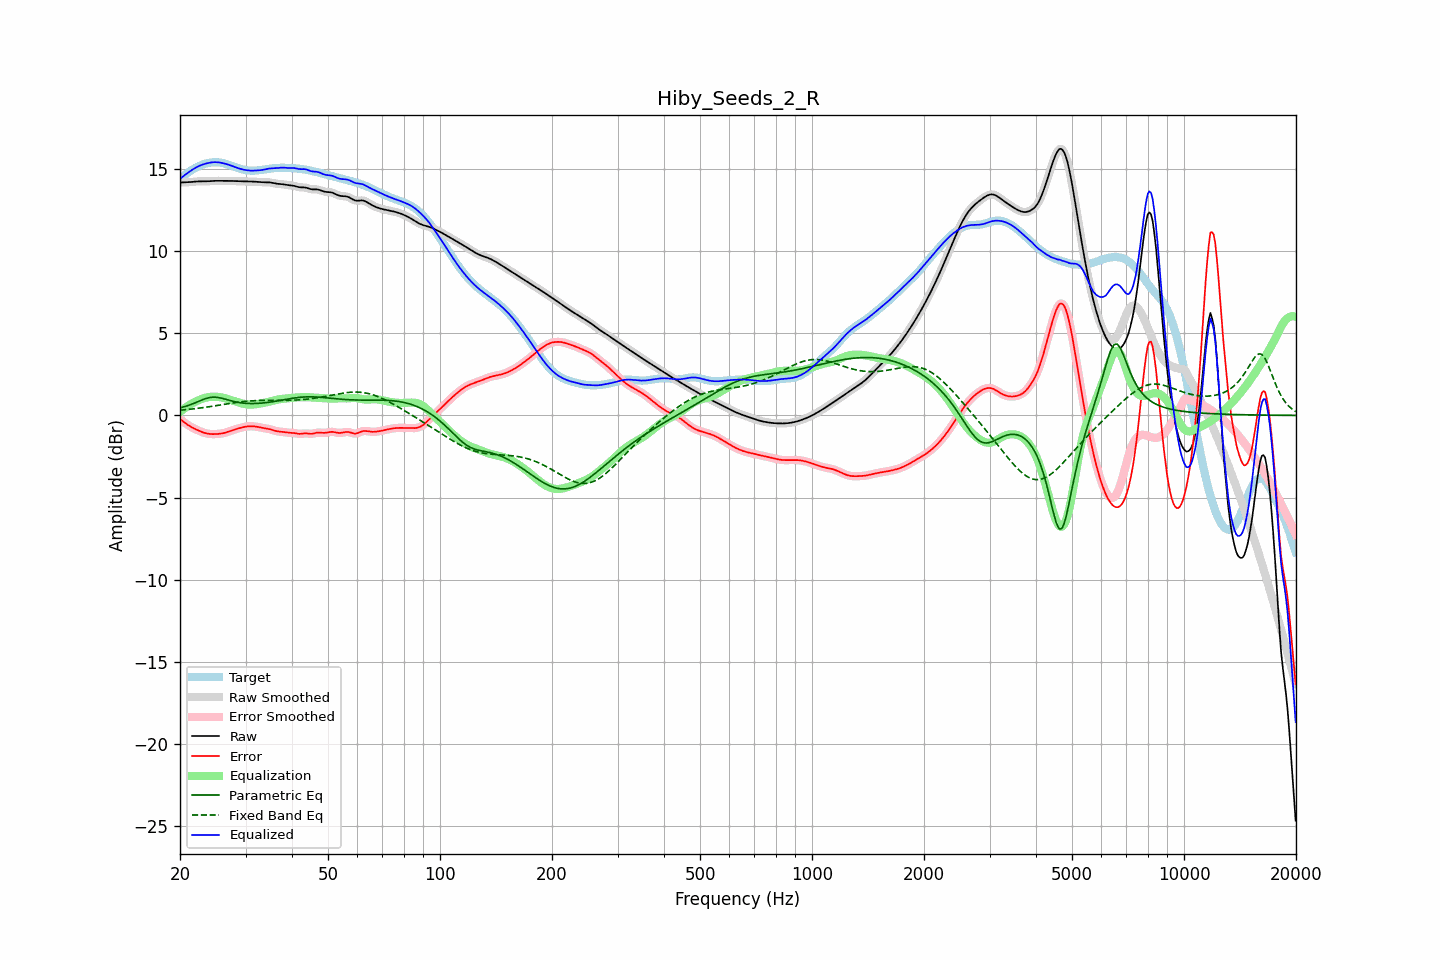

The file beside this chart, header and first rows:
frequency, raw, error, smoothed, error_smoothed, equalization, parametric_eq, fixed_band_eq, equalized_raw, equalized_smoothed, target
20.00, 14.17, -0.21, 14.17, -0.21, 0.22, 0.46, 0.31, 14.39, 14.39, 14.38
20.20, 14.17, -0.29, 14.17, -0.29, 0.30, 0.49, 0.32, 14.47, 14.47, 14.47
20.40, 14.18, -0.37, 14.18, -0.37, 0.37, 0.51, 0.33, 14.55, 14.55, 14.55
20.61, 14.18, -0.45, 14.18, -0.45, 0.45, 0.54, 0.34, 14.62, 14.62, 14.63
20.81, 14.18, -0.52, 14.18, -0.52, 0.52, 0.57, 0.35, 14.70, 14.70, 14.70
21.02, 14.19, -0.59, 14.19, -0.59, 0.58, 0.60, 0.36, 14.77, 14.77, 14.77
21.23, 14.19, -0.65, 14.19, -0.65, 0.64, 0.64, 0.37, 14.84, 14.84, 14.84
21.44, 14.20, -0.71, 14.20, -0.70, 0.70, 0.67, 0.38, 14.91, 14.91, 14.91
21.66, 14.21, -0.76, 14.21, -0.76, 0.76, 0.71, 0.40, 14.97, 14.97, 14.97
21.87, 14.22, -0.80, 14.22, -0.81, 0.81, 0.75, 0.41, 15.03, 15.03, 15.03
22.09, 14.23, -0.85, 14.23, -0.85, 0.86, 0.79, 0.42, 15.09, 15.09, 15.08
22.31, 14.24, -0.90, 14.24, -0.90, 0.90, 0.83, 0.43, 15.14, 15.14, 15.13
22.54, 14.24, -0.94, 14.24, -0.94, 0.94, 0.87, 0.44, 15.18, 15.18, 15.18
22.76, 14.24, -0.98, 14.24, -0.98, 0.98, 0.91, 0.46, 15.22, 15.22, 15.22
22.99, 14.24, -1.02, 14.24, -1.02, 1.02, 0.95, 0.47, 15.26, 15.26, 15.26
23.22, 14.24, -1.05, 14.24, -1.05, 1.05, 0.99, 0.48, 15.29, 15.29, 15.29
23.45, 14.24, -1.08, 14.24, -1.08, 1.08, 1.02, 0.50, 15.32, 15.32, 15.32
23.69, 14.24, -1.11, 14.24, -1.11, 1.10, 1.05, 0.51, 15.35, 15.35, 15.35
23.92, 14.25, -1.12, 14.25, -1.12, 1.12, 1.08, 0.53, 15.37, 15.37, 15.37
24.16, 14.26, -1.13, 14.26, -1.13, 1.13, 1.09, 0.54, 15.39, 15.39, 15.39
24.40, 14.26, -1.14, 14.26, -1.14, 1.14, 1.11, 0.56, 15.40, 15.40, 15.40
24.65, 14.27, -1.14, 14.27, -1.14, 1.14, 1.11, 0.57, 15.41, 15.41, 15.40
24.89, 14.27, -1.13, 14.27, -1.13, 1.14, 1.11, 0.59, 15.41, 15.41, 15.41
25.14, 14.27, -1.13, 14.27, -1.13, 1.13, 1.10, 0.60, 15.41, 15.41, 15.40
25.39, 14.27, -1.12, 14.27, -1.12, 1.12, 1.09, 0.62, 15.40, 15.40, 15.39
25.65, 14.27, -1.11, 14.27, -1.11, 1.11, 1.07, 0.63, 15.38, 15.38, 15.38
25.91, 14.27, -1.10, 14.27, -1.10, 1.09, 1.05, 0.65, 15.36, 15.36, 15.37
26.16, 14.27, -1.08, 14.27, -1.08, 1.07, 1.02, 0.67, 15.34, 15.34, 15.34
26.43, 14.27, -1.05, 14.27, -1.05, 1.05, 0.99, 0.68, 15.32, 15.32, 15.32
26.69, 14.27, -1.02, 14.27, -1.02, 1.02, 0.96, 0.70, 15.29, 15.29, 15.29
26.96, 14.27, -0.99, 14.27, -0.99, 0.99, 0.94, 0.71, 15.26, 15.26, 15.26
27.23, 14.27, -0.96, 14.27, -0.96, 0.96, 0.91, 0.73, 15.23, 15.23, 15.23
27.50, 14.27, -0.92, 14.27, -0.92, 0.93, 0.88, 0.74, 15.19, 15.19, 15.19
27.77, 14.26, -0.89, 14.26, -0.89, 0.89, 0.86, 0.76, 15.16, 15.16, 15.15
28.05, 14.26, -0.86, 14.26, -0.86, 0.86, 0.84, 0.77, 15.12, 15.12, 15.12
28.33, 14.26, -0.83, 14.26, -0.83, 0.83, 0.81, 0.79, 15.08, 15.08, 15.08
28.62, 14.25, -0.80, 14.25, -0.80, 0.80, 0.80, 0.80, 15.05, 15.05, 15.05
28.90, 14.25, -0.77, 14.25, -0.77, 0.77, 0.78, 0.81, 15.02, 15.02, 15.02
29.19, 14.24, -0.74, 14.24, -0.74, 0.74, 0.77, 0.83, 14.99, 14.99, 14.99
29.48, 14.24, -0.72, 14.24, -0.72, 0.72, 0.75, 0.84, 14.96, 14.96, 14.96
29.78, 14.24, -0.70, 14.24, -0.70, 0.70, 0.74, 0.85, 14.94, 14.94, 14.94
30.08, 14.24, -0.68, 14.24, -0.68, 0.68, 0.74, 0.86, 14.92, 14.92, 14.92
30.38, 14.24, -0.67, 14.24, -0.67, 0.67, 0.73, 0.87, 14.91, 14.91, 14.91
30.68, 14.24, -0.66, 14.24, -0.66, 0.66, 0.73, 0.88, 14.90, 14.90, 14.90
30.99, 14.23, -0.66, 14.23, -0.66, 0.66, 0.72, 0.88, 14.89, 14.89, 14.89
31.30, 14.23, -0.66, 14.23, -0.66, 0.66, 0.72, 0.89, 14.89, 14.89, 14.89
31.61, 14.22, -0.67, 14.22, -0.67, 0.67, 0.72, 0.90, 14.89, 14.89, 14.89
31.93, 14.22, -0.68, 14.22, -0.68, 0.68, 0.73, 0.90, 14.90, 14.90, 14.90
32.24, 14.21, -0.69, 14.21, -0.69, 0.69, 0.73, 0.91, 14.91, 14.90, 14.90
32.57, 14.20, -0.71, 14.20, -0.71, 0.71, 0.74, 0.91, 14.91, 14.91, 14.91
32.89, 14.20, -0.73, 14.20, -0.73, 0.73, 0.74, 0.91, 14.92, 14.92, 14.93
33.22, 14.19, -0.75, 14.19, -0.75, 0.74, 0.75, 0.91, 14.93, 14.93, 14.94
33.55, 14.19, -0.77, 14.19, -0.77, 0.76, 0.76, 0.92, 14.95, 14.95, 14.95
33.89, 14.19, -0.78, 14.19, -0.78, 0.78, 0.77, 0.92, 14.97, 14.97, 14.97
34.23, 14.19, -0.80, 14.19, -0.80, 0.80, 0.78, 0.92, 14.99, 14.99, 14.99
34.57, 14.18, -0.82, 14.18, -0.82, 0.83, 0.80, 0.92, 15.01, 15.01, 15.00
34.92, 14.17, -0.84, 14.17, -0.84, 0.85, 0.81, 0.92, 15.03, 15.02, 15.02
35.27, 14.16, -0.87, 14.16, -0.87, 0.88, 0.82, 0.92, 15.03, 15.03, 15.03
35.62, 14.14, -0.90, 14.14, -0.90, 0.90, 0.84, 0.92, 15.04, 15.04, 15.04
35.97, 14.11, -0.93, 14.12, -0.93, 0.92, 0.86, 0.92, 15.04, 15.04, 15.05
... 635 more rows
